4-way image classification set "final_split" from GitHub (FadhliRajwaa/retinopaty-diabetic); label vocabulary: mild diabetic retinopathy, moderate diabetic retinopathy, proliferate DR, severe diabetic retinopathy.

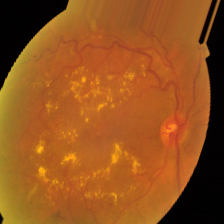
Label: moderate diabetic retinopathy

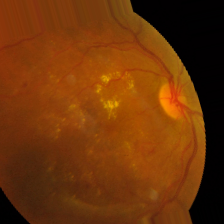
Label: severe diabetic retinopathy

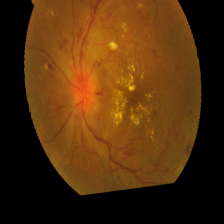
Label: proliferate DR

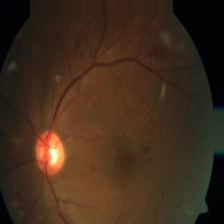
Label: severe diabetic retinopathy

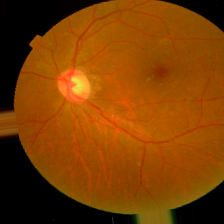
Label: mild diabetic retinopathy

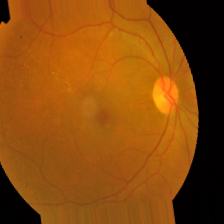
Label: mild diabetic retinopathy
